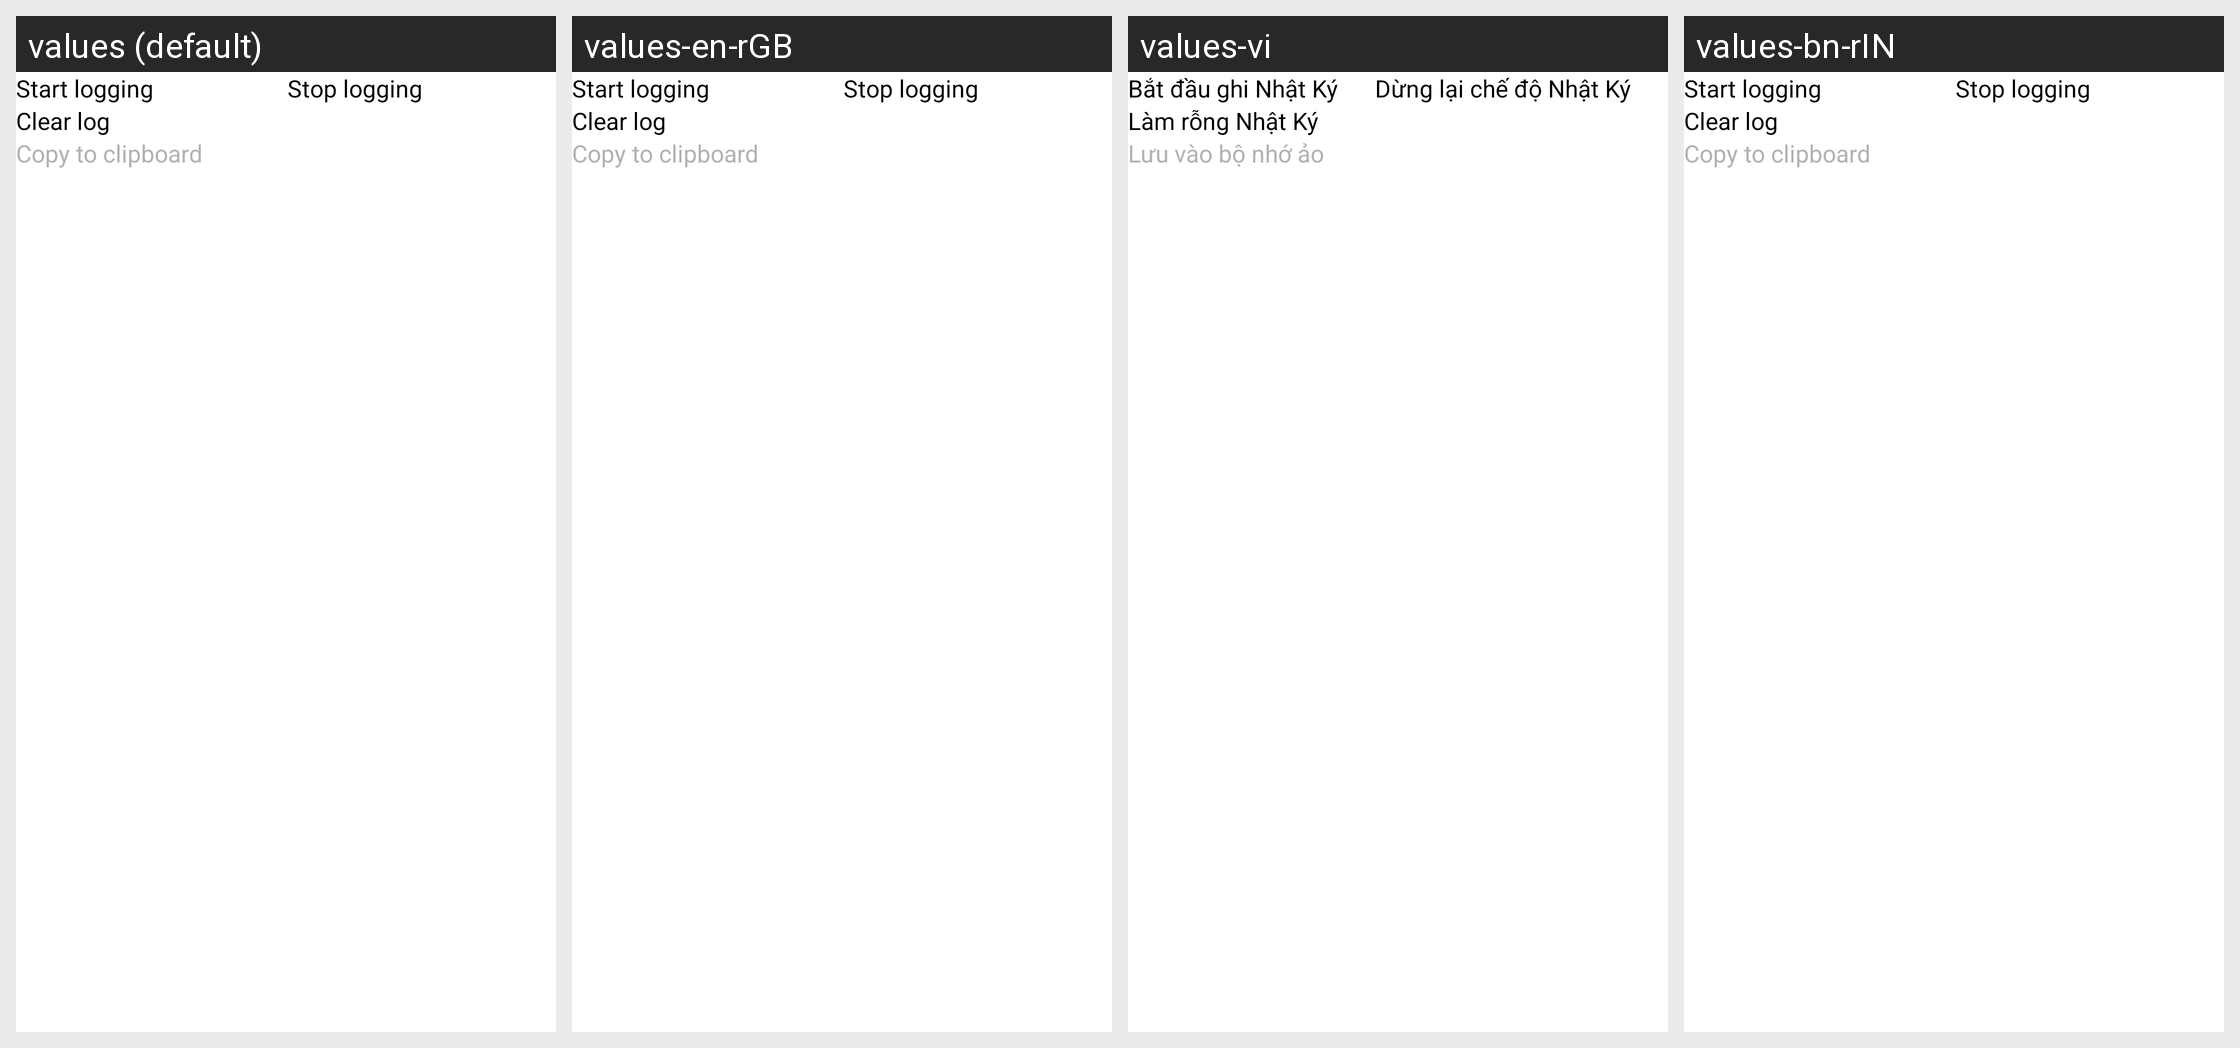

Here is an Android app screen in its default locale and in the app's own translations. Write out the translated-string differences for the strings that appear on this screen.
Android screen res/layout/debug_log.xml rendered under 4 locales, left to right: values (default), values-en-rGB, values-vi, values-bn-rIN. Device: Nexus 5 (rendered at 1080×1920; each locale shown at half size, 540×960, under a caption strip naming it); theme Theme.MaterialComponents.DayNight.NoActionBar.
Other locales in the repository, not shown: values-bn-rBD, values-cs, values-el, values-zh-rCN.
Strings drawn on this screen, with the default value and each locale's value (text and hints the layout hard-codes, and strings that could not be matched under every locale, appear in the picture but are not listed):

start_logging
  values: Start logging
  values-en-rGB: Start logging
  values-vi: Bắt đầu ghi Nhật Ký
  values-bn-rIN: Start logging  [not translated; the default value is used]

stop_logging
  values: Stop logging
  values-en-rGB: Stop logging
  values-vi: Dừng lại chế độ Nhật Ký
  values-bn-rIN: Stop logging  [not translated; the default value is used]

clear_log
  values: Clear log
  values-en-rGB: Clear log
  values-vi: Làm rỗng Nhật Ký
  values-bn-rIN: Clear log  [not translated; the default value is used]

copy_to_clipboard
  values: Copy to clipboard
  values-en-rGB: Copy to clipboard
  values-vi: Lưu vào bộ nhớ ảo
  values-bn-rIN: Copy to clipboard  [not translated; the default value is used]
